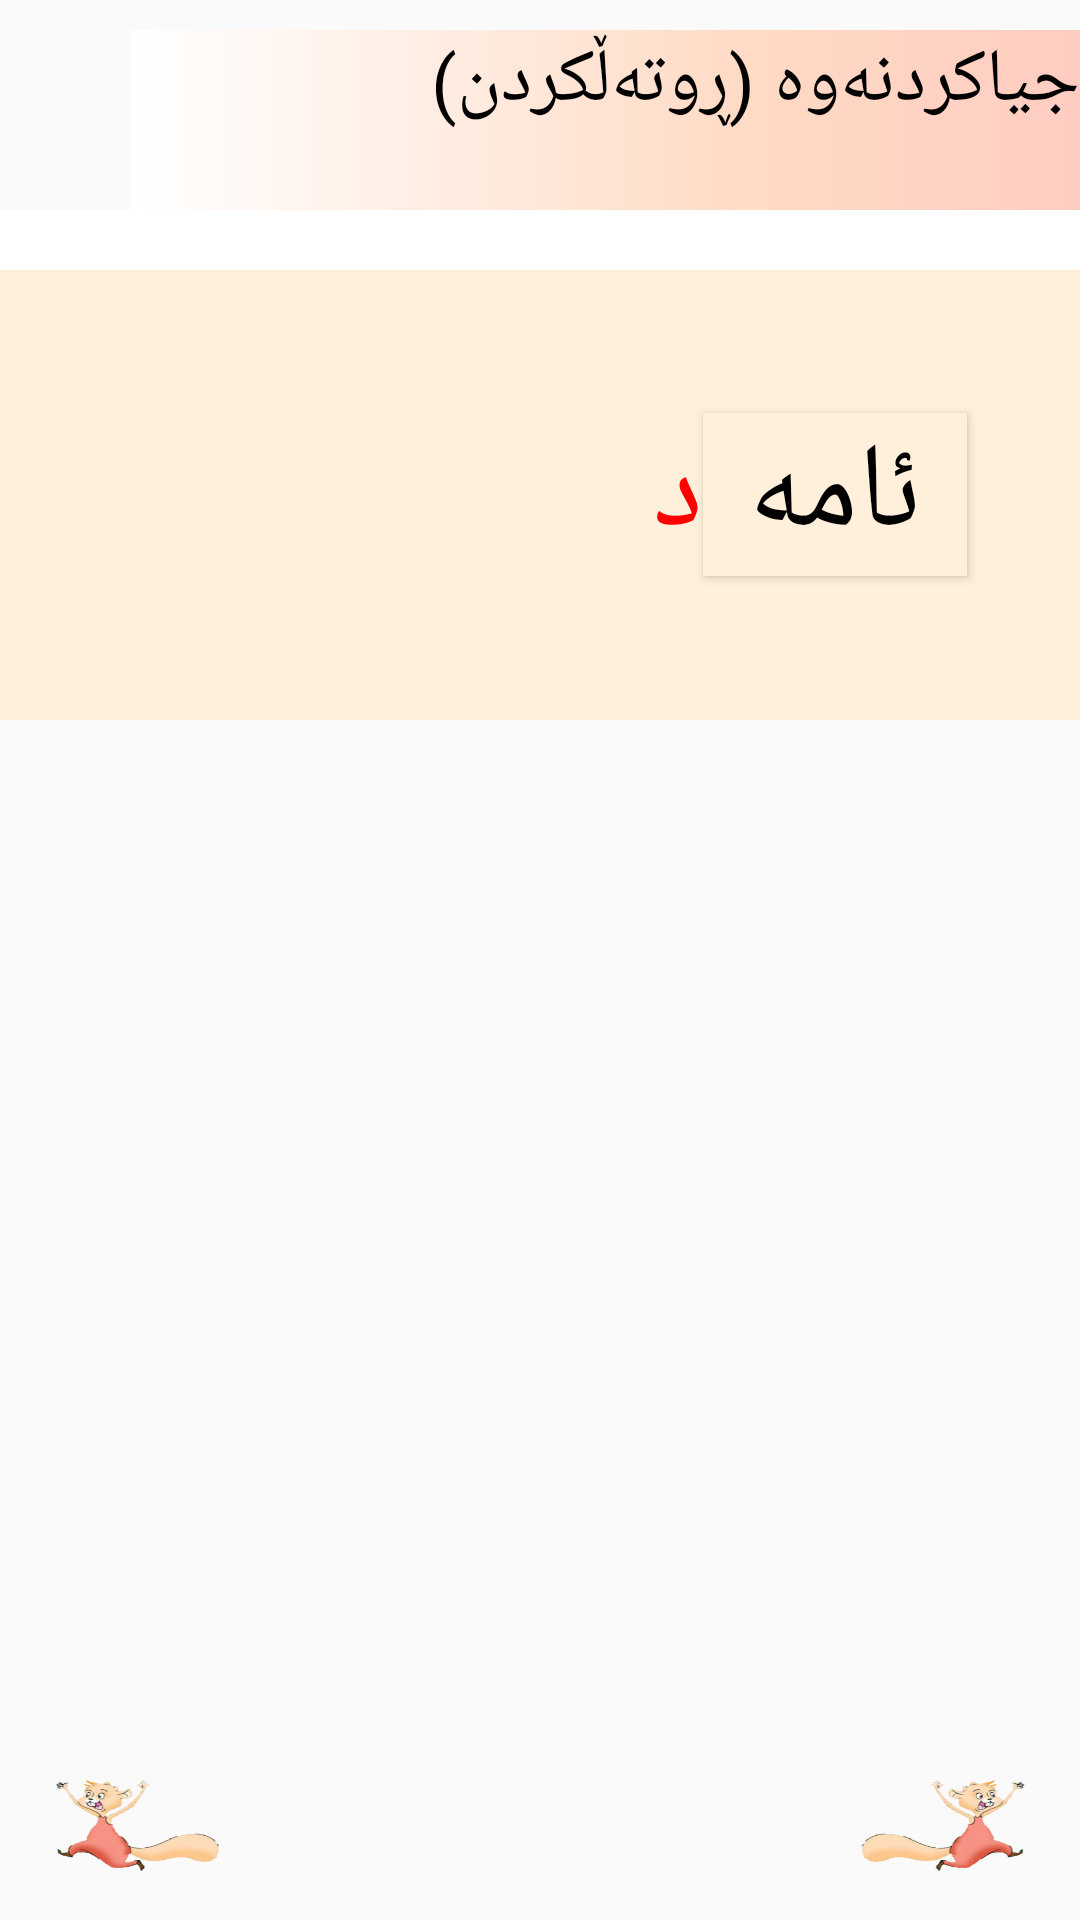

Produce the Android XML layout that renders to this screen, including the resource entries it uses.
<!-- AndroidManifest.xml: activity theme Theme.AppCompat.Light.NoActionBar -->
<!-- res/layout/activity_split.xml -->
<?xml version="1.0" encoding="utf-8"?>
<android.support.constraint.ConstraintLayout xmlns:android="http://schemas.android.com/apk/res/android"
    xmlns:app="http://schemas.android.com/apk/res-auto"
    xmlns:tools="http://schemas.android.com/tools"
    android:layout_width="match_parent"
    android:layout_height="match_parent"
    android:orientation="vertical"
    tools:context=".SplitActivity">
    <LinearLayout
        android:orientation="vertical"
        android:layout_width="match_parent"
        android:layout_height="match_parent">

    <TextView

        android:id="@+id/jyakrdnawa"
        android:layout_width="wrap_content"
        android:layout_height="wrap_content"
        android:layout_gravity="right"
        android:textDirection="rtl"
        android:layout_marginTop="10dp"
        android:background="@drawable/red_text_view_background"
        android:onClick="jyakrdnawa"
        android:paddingLeft="100dp"
        android:text="جیاکردنەوە (ڕوتەڵکردن)"
        android:textColor="#000000"
        android:textSize="25dp" />

    <LinearLayout
        android:layout_width="match_parent"
        android:layout_height="wrap_content"
        android:background="#FFFFFF"
        android:orientation="horizontal"
        android:paddingTop="20dp">

        <LinearLayout
            android:id="@+id/yellowLayout"
            android:layout_width="fill_parent"
            android:layout_height="match_parent"
            android:layout_weight="1"
            android:gravity="center"
            android:orientation="horizontal">

            <LinearLayout
                android:id="@+id/left_layout"
                android:layout_width="match_parent"
                android:layout_height="200dp"
                android:layout_weight="1"
                android:background="#fff0dc"
                android:gravity="center"
                android:orientation="vertical" />

            <LinearLayout
                android:id="@+id/right_layout"
                android:layout_width="match_parent"
                android:layout_height="200dp"
                android:layout_weight="1"
                android:background="#fff0dc"
                android:gravity="center"
                android:orientation="vertical" />
        </LinearLayout>


        <LinearLayout
            android:id="@+id/top_layout"
            android:layout_width="fill_parent"
            android:layout_height="150dp"
            android:layout_gravity="center"
            android:layout_weight="1"
            android:background="#fff0dc"
            android:gravity="center"
            android:orientation="horizontal">

            <TextView
                android:id="@+id/label1"
                android:layout_width="wrap_content"
                android:layout_height="wrap_content"
                android:gravity="center"
                android:text="د"
                android:textColor="#FF0000"
                android:textSize="40dp" />

            <Button
                android:id="@+id/label2"
                android:layout_width="wrap_content"
                android:layout_height="wrap_content"
                android:background="#fff0dc"
                android:gravity="center"
                android:onClick="amad"
                android:text="ئامە"
                android:textColor="#000000"
                android:textSize="40dp" />


        </LinearLayout>

    </LinearLayout>

    </LinearLayout>

    <Button
        android:id="@+id/next"
        android:layout_width="60dp"
        android:layout_height="35dp"
        android:layout_gravity="right"
        android:layout_margin="15dp"
        app:layout_constraintBottom_toBottomOf="parent"
        app:layout_constraintRight_toRightOf="parent"
        android:background="@drawable/next1"/>
    <Button
    android:id="@+id/back_sa"
    android:layout_width="60dp"
    android:layout_height="35dp"
    android:layout_gravity="right"
    android:layout_margin="15dp"
    app:layout_constraintBottom_toBottomOf="parent"
    app:layout_constraintLeft_toLeftOf="parent"
    android:background="@drawable/home"/>
</android.support.constraint.ConstraintLayout>
<!-- resources referenced by this layout -->
<resources>
  <!-- drawable home: png bitmap (drawable-v24, 49158 bytes) -->
  <!-- drawable next1: png bitmap (drawable-v24, 48785 bytes) -->
  <!-- drawable red_text_view_background (drawable) -->
  <shape xmlns:android="http://schemas.android.com/apk/res/android"
      android:shape="rectangle">
      <corners
          android:bottomLeftRadius="0dp"
          android:bottomRightRadius="0dp"
          android:topLeftRadius="0dp"
          android:topRightRadius="0dp" />
      <gradient
          android:angle="360"
          android:centerColor="#FFDAC4"
          android:centerX="66%"
          android:endColor="#FFCCC2"
          android:startColor="#FFFFFF"
          android:type="linear" />
      <padding
          android:bottom="0dp"
          android:left="0dp"
          android:right="0dp"
          android:top="0dp" />
      <size
          android:width="270dp"
          android:height="60dp" />
  </shape>
</resources>
